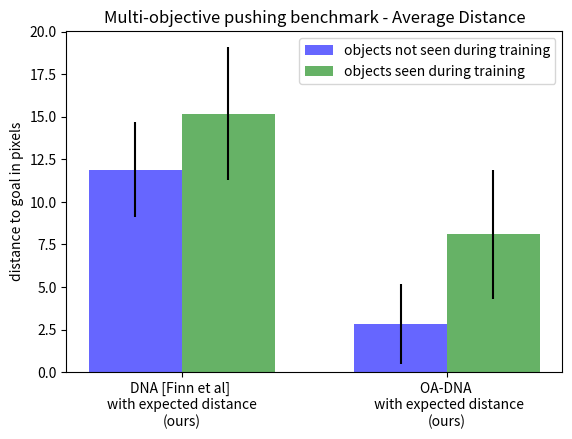

Write the Python code that produced this figure. (Note: this script raises an exception after producing the figure.)
import numpy as np
from matplotlib import pyplot as plt


def long_dist_task():

    # order
    skip_OADNA = False

    dist_means_novel = [30.2, 25.5, 17.7, 18.3]
    if skip_OADNA:
        dist_means_novel = dist_means_novel[:-1]
    std_dev_means_novel = [3.6, 11.0, 9.7, 9.5]

    if skip_OADNA:
        std_dev_means_novel = std_dev_means_novel[:-1]

    dist_means_seen = [29.3,26.2, 8.93, 12.8]
    if skip_OADNA:
        dist_means_seen = dist_means_seen[:-1]
    std_dev_means_seen = [3.2, 12.7, 7.9, 6.6]
    if skip_OADNA:
        std_dev_means_seen = std_dev_means_seen[:-1]

    yerr_novel = [std_dev_means_novel, std_dev_means_novel]  # Standard deviation Data
    yerr_seen = [std_dev_means_seen, std_dev_means_seen]  # Standard deviation Data

    ind = np.arange(len(dist_means_novel))
    width = 0.35
    # colours = ['red', 'blue', 'green', 'yellow']

    plt.title('Long-distance pushing benchmark')
    plt.bar(ind, dist_means_novel, width, color='b', align='center', yerr=yerr_novel, ecolor='k',
            label='object not seen during training',alpha = .6)

    plt.bar(ind - width, dist_means_seen, width, color='g', align='center', yerr=yerr_seen, ecolor='k',alpha = .6,
            label='objects seen during training')

    plt.ylabel('distance to goal in pixels')

    if skip_OADNA:
        plt.xticks(ind - width / 2, ('random actions','DNA [Finn et al]','DNA [Finn et al] \nwith exp. dist.\n(ours)',
                                     ))
    else:
        plt.xticks(ind - width / 2, ('random actions', 'DNA [Finn et al]', 'DNA [Finn et al] \nwith exp. dist.\n(ours)',
                                     'OA-DNA \n with exp. dist.\n(ours)'))

    plt.legend(loc="upper left")
    # plt.show()
    if skip_OADNA:
        suf = 'only_dna'
    else: suf = ""
    plt.savefig('/home/<user>/Documents/documentation/doc_video/results_longdistance{}.png'.format(suf), dpi=400)


# def long_dist_task_imp():
#
#
#     # order
#     imp_means_novel = [8.1, 7.5, 1.2, -1.8]  # Mean Data
#     std_dev_imp_novel = [11.2, 10.5, 12.9, 3.6]
#
#     imp_means_seen = [16.2, 12.6, 4.9, -0.2]  # Mean Data
#     std_dev_imp_seen = [10.3, 9.6, 14.4, 0.5]
#     yerr_novel = [std_dev_imp_novel, std_dev_imp_novel]  # Standard deviation Data
#     yerr_seen = [std_dev_imp_seen, std_dev_imp_seen]  # Standard deviation Data
#
#     ind = np.arange(len(imp_means_novel))
#     width = 0.35
#     # colours = ['red', 'blue', 'green', 'yellow']
#
#     plt.title('Long-distance pushing benchmark')
#     plt.bar(ind, imp_means_novel, width, color='b', align='center', yerr=yerr_novel, ecolor='k', label='novel objects', alpha = .6)
#     plt.bar(ind-width, imp_means_seen, width,color='g', align='center', yerr=yerr_seen, ecolor='k', label='seen objects', alpha = .6)
#
#     plt.ylabel('Improvement of distance to goal in pixels')
#     plt.xticks(ind -width/2, ('DNA [Finn et al] \nwith exp. dist.\n(ours)', 'OA-DNA \n with exp. dist.\n(ours)', 'DNA [Finn et al] \n old dist. metr.', 'random actions'))
#
#     plt.legend(loc="upper right")
#     # plt.show()
#     plt.savefig('/home/<user>/frederik/doc_video/results_longdistance_imp.png')

def mult_task():

    # order moved
    dist_means_novel_move = [11.9, 2.8]  # Mean Data
    std_dev_means_novel_move = [2.8, 2.35]

    dist_means_seen_move = [15.18, 8.1]  # Mean Data
    std_dev_means_seen_move = [3.9, 3.8]

    # stationary object
    dist_means_novel_stat = [0.97, 1.3]  # Mean Data
    std_dev_means_novel_stat = [0.3, 0.6]

    dist_means_seen_stat = [0.8, 1.1]  # Mean Data
    std_dev_means_seen_stat = [0.7, 0.7]
    yerr_novel_move = [std_dev_means_novel_move, std_dev_means_novel_move]  # Standard deviation Data
    yerr_seen_move = [std_dev_means_seen_move, std_dev_means_seen_move]  # Standard deviation Data
    yerr_novel_stat = [std_dev_means_novel_stat, std_dev_means_novel_stat]  # Standard deviation Data
    yerr_seen_stat = [std_dev_means_seen_stat, std_dev_means_seen_stat]  # Standard deviation Data

    ind = np.arange(2)
    # ind = np.arange(2) * 2
    width = 0.35
    # colours = ['red', 'blue', 'green', 'yellow']

    plt.title('Multi-objective pushing benchmark - Average Distance')
    plt.bar(ind - width, dist_means_novel_move, width, color='b', align='center', yerr=yerr_novel_move,
            ecolor='k', label='objects not seen during training', alpha = .6)
    plt.bar(ind, dist_means_seen_move, width, color='g', align='center', yerr=yerr_seen_move,
            ecolor='k', label='objects seen during training', alpha = .6)
    # plt.bar(ind-width*1, dist_means_novel_stat, width,color='r', align='center', yerr=yerr_novel_stat, ecolor='k', label='novel objects stationary',alpha = .6)
    # plt.bar(ind - width*0, dist_means_seen_stat, width, color='k', align='center', yerr=yerr_seen_stat, ecolor='k', label='seen objects stationary',alpha = .6)

    plt.ylabel('distance to goal in pixels')
    plt.xticks(ind - width / 2, ('DNA [Finn et al] \nwith expected distance\n(ours)', 'OA-DNA \n with expected distance\n(ours)'))

    plt.legend(loc="upper right")
    # plt.show()
    plt.savefig('/home/<user>/Documents/documentation/doc_video/results_mult_obj_nostatic.png', dpi = 400)


# def mult_task_imp():
#
#     # order moved
#     dist_imp_novel_move = [0.8, 11.0]  # Mean Data
#     std_dev_imp_novel_move = [1.0, 3.3]
#
#     dist_imp_seen_move = [2.75,7.4]  # Mean Data
#     std_dev_imp_seen_move = [3.9,3.1]
#
#     # stationary object
#     dist_imp_novel_stat = [-0.8,-1.1]  # Mean Data
#     std_dev_imp_novel_stat = [0.7,0.7]
#
#     dist_imp_seen_stat = [-0.83, -1.12]  # Mean Data
#     std_dev_imp_seen_stat = [0.7,0.7]
#     yerr_novel_move = [std_dev_imp_novel_move, std_dev_imp_novel_move]  # Standard deviation Data
#     yerr_seen_move = [std_dev_imp_seen_move, std_dev_imp_seen_move]  # Standard deviation Data
#     yerr_novel_stat = [std_dev_imp_novel_stat, std_dev_imp_novel_stat]  # Standard deviation Data
#     yerr_seen_stat = [std_dev_imp_seen_stat, std_dev_imp_seen_stat]  # Standard deviation Data
#
#     ind = np.arange(2)*2
#     width = 0.35
#     # colours = ['red', 'blue', 'green', 'yellow']
#
#     plt.title('Multi-objective pushing benchmark - Improvement')
#     plt.bar(ind - width*3, dist_imp_novel_move, width, color='b', align='center', yerr=yerr_novel_move, ecolor='k', label='novel objects moved', alpha = .6)
#     plt.bar(ind-width*2, dist_imp_seen_move, width, color='g', align='center', yerr=yerr_seen_move, ecolor='k', label='seen objects moved', alpha = .6)
#     plt.bar(ind-width*1, dist_imp_novel_stat, width,color='r', align='center', yerr=yerr_novel_stat, ecolor='k', label='novel objects stationary',alpha = .6)
#     plt.bar(ind - width*0, dist_imp_seen_stat, width, color='k', align='center', yerr=yerr_seen_stat, ecolor='k', label='seen objects stationary',alpha = .6)
#
#     plt.ylabel('improvement on distance to goal in pixels')
#     plt.xticks(ind - width / 2, ('DNA [Finn et al] \nwith exp. dist.\n(ours)', 'OA-DNA \n with exp. dist.\n(ours)'))
#
#     plt.legend(loc="upper left")
#     # plt.show()
#     plt.savefig('/home/<user>/frederik/doc_video/results_mult_obj_imp.png')


fig, ax = plt.subplots()
fig.subplots_adjust(bottom=0.17)

# long_dist_task()
# long_dist_task_imp()
mult_task()
# mult_task_imp()